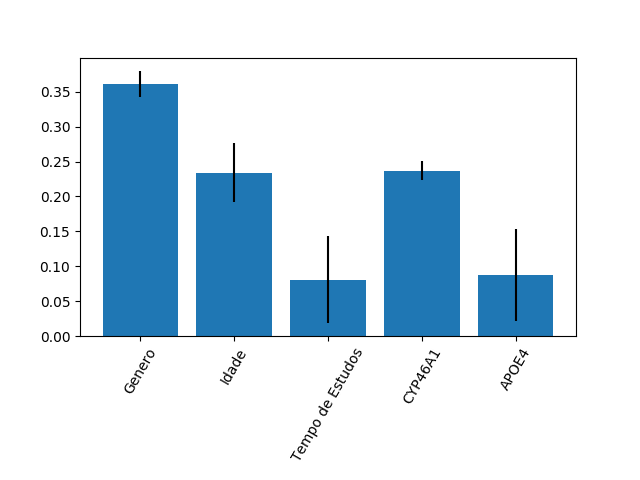

The data file committed next to this chart (first rows):
0.3609954557200244, 0.23424361515372044, 0.08068534214215786, 0.23716183853744063, 0.0869137484466567
0.01899, 0.04217, 0.0627, 0.01323, 0.06607
